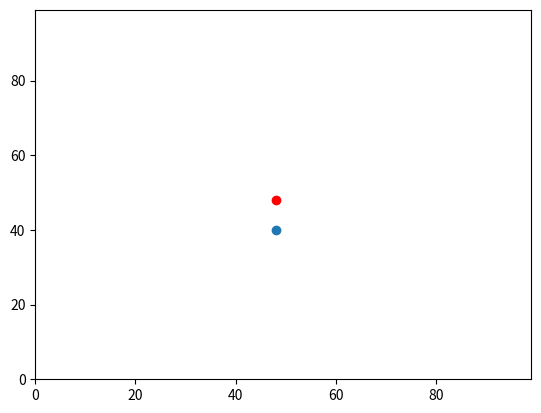

Python code for this plot:
import random
import operator
import matplotlib.pyplot

#Agents List
agents = []

agents.append([random.randint(0,99),random.randint(0,99)]) #adds x0 and y0 to agents


#Generates a ramdon number and checks the value
#if less than 0.5, 1 is added to y0
#otherwise 1 is subtracted from y0
if random.random() < 0.5: #random.random() replaces ramdon_number
    agents[0][0] += 1
else:
    agents[0][0] -=1

#above codeblock repeated for x0
if random.random() < 0.5: #random.random() replaces ramdon_number
    agents[0][1] += 1
else:
    agents[0][1] -=1

#repeat step
if random.random() < 0.5: #random.random() replaces ramdon_number
    agents[0][0] += 1
else:
    agents[0][0] -=1

#above codeblock repeated for x0
if random.random() < 0.5: #random.random() replaces ramdon_number
    agents[0][1] += 1
else:
    agents[0][1] -=1

#creates variables y0/x0
#and assigns ramdom start values between 0 and 99
agents.append([random.randint(0,99),random.randint(0,99)]) #adds x0 and y0 to agents

#Generates a ramdon number and checks the value
#if less than 0.5, 1 is added to y1
#otherwise 1 is subtracted from y1
if random.random() < 0.5: #random.random() replaces ramdon_number
    agents[1][0] += 1
else:
    agents[1][0] -=1

#above codeblock repeated for x0
if random.random() < 0.5: #random.random() replaces ramdon_number
    agents[1][1] += 1
else:
    agents[1][1] -=1

#repeat step
if random.random() < 0.5: #random.random() replaces ramdon_number
    agents[1][0] += 1
else:
    agents[1][0] -=1

#above codeblock repeated for x0
if random.random() < 0.5: #random.random() replaces ramdon_number
    agents[1][1] += 1
else:
    agents[1][1] -=1
    
print(agents)

#Calculate distance between xy0/xy1
distance = (((agents[0][0]-agents[1][0])**2) + ((agents[0][1]-agents[1][1])**2))**0.5
print(distance)

#Print the coord pair with the highest index 1 (X-Coord east) value

###
eastmost = max(agents, key=operator.itemgetter(1))
###########All below may need altering if the tutor says so, then revert to plotting each point.#########
noteastmost = agents
del noteastmost[noteastmost.index(eastmost)]
notestmostsingle = noteastmost[0]


###Plots points, with the most Eastern in Red
matplotlib.pyplot.ylim(0, 99)
matplotlib.pyplot.xlim(0, 99)
matplotlib.pyplot.scatter(notestmostsingle[1],notestmostsingle[0])
matplotlib.pyplot.scatter(eastmost[1], eastmost[0], color='red')
matplotlib.pyplot.show()
